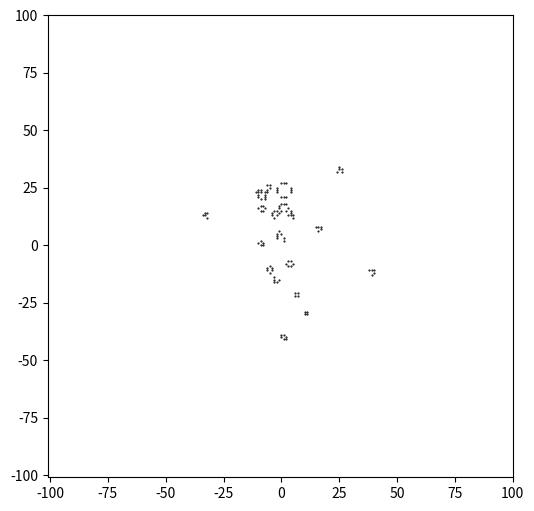

This chart was generated by the following Python code: (Note: this script raises an exception after producing the figure.)
from collections import defaultdict
import matplotlib.pyplot as plt
import matplotlib.animation as animation


# Rather than track every point we track only the live points

def filter_by_rule(D,cells):
#    print("filter step")
    newDict = defaultdict(int)
    for (key, val) in D.items():
        if key in cells:
            if val == 2 or val == 3:
                newDict[key] = 1
        else:
            if val == 3:
                newDict[key] = 1
    return newDict


def add_neighbors(cell,grid):

    neighbors = [(-1,-1),(0,-1),(1,-1),
                 (-1,0) ,       (1,0),
                 (-1,1) ,(0,1), (1,1)]
    
    for x,y in neighbors:
        grid[cell[0]+x,cell[1]+y] += 1
    
        
def game_gen(grid):
    live_cells = set(k for k,v in grid.items() if v == 1)

    grid = defaultdict(int)
    for c in live_cells:
        add_neighbors(c,grid)
    grid = filter_by_rule(grid,live_cells)

    return grid

def coord_gen(grid):
#    print("coordinate step")
    x = []
    y = []
    for k,v in grid.items():
        if v == 1:
            x.append(k[1])
            y.append(k[0])
    return x,y          



N = 200
grid = defaultdict(int)

grid[(0,0)] = 1
grid[(0,-1)] = 1
grid[(0,1)] = 1
grid[(1,-1)] = 1
grid[(-1,0)] = 1

#print(grid)
#grid = game_gen(grid)
#print(grid)

fig, ax = plt.subplots()
fig.set_size_inches(6, 6)
plt.xlim(-N//2-1, N//2)
plt.ylim(-N//2-1, N//2)
x,y = coord_gen(grid) 
dots, = plt.plot(x, y, 'ko', markersize=.5)

def anim_plot(num):
    
    global grid 
    x,y = coord_gen(grid)
    dots.set_data(x,y)

    grid = game_gen(grid)


    return dots,

life_anim = animation.FuncAnimation(fig, anim_plot, 1000,
                                   interval=100, blit=False)
life_anim.save('game_of_life_fast.mp4')
